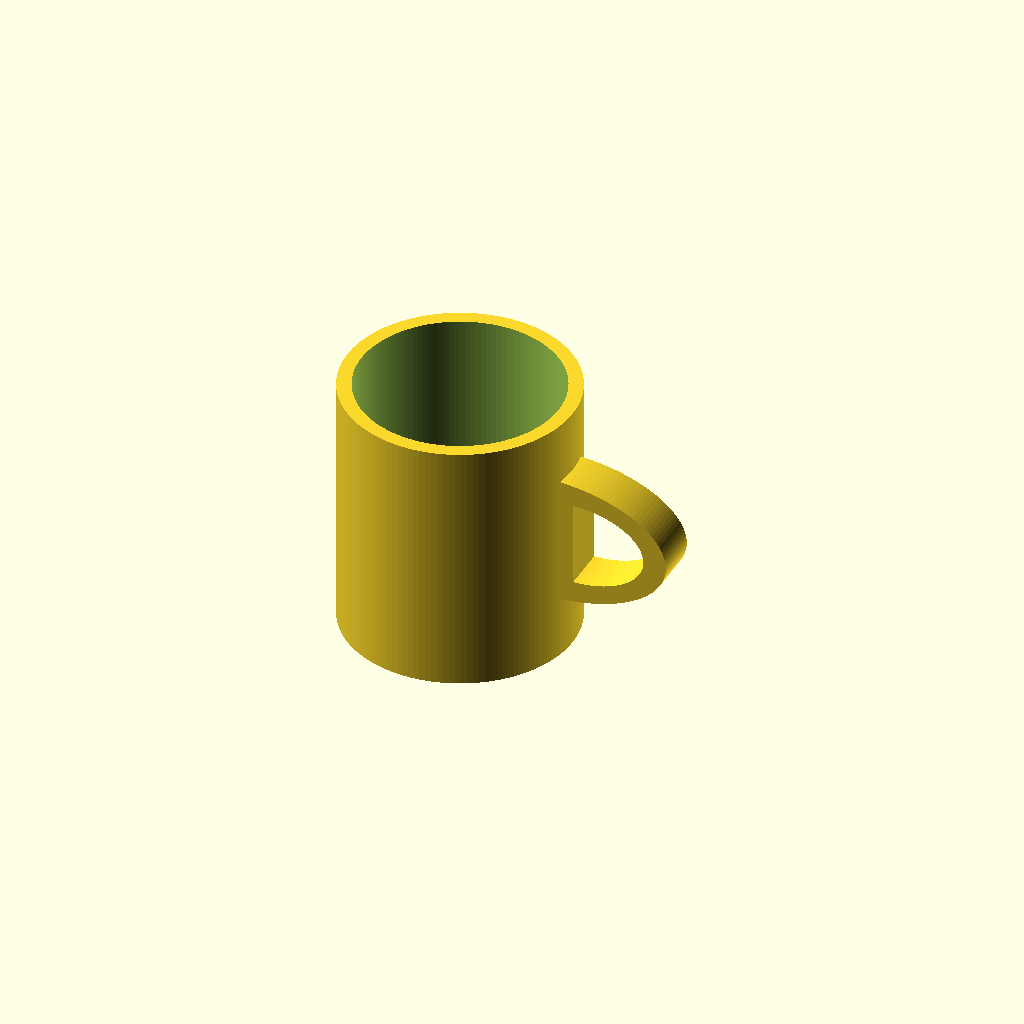
Cell 1: rendered with the file's own defaults.
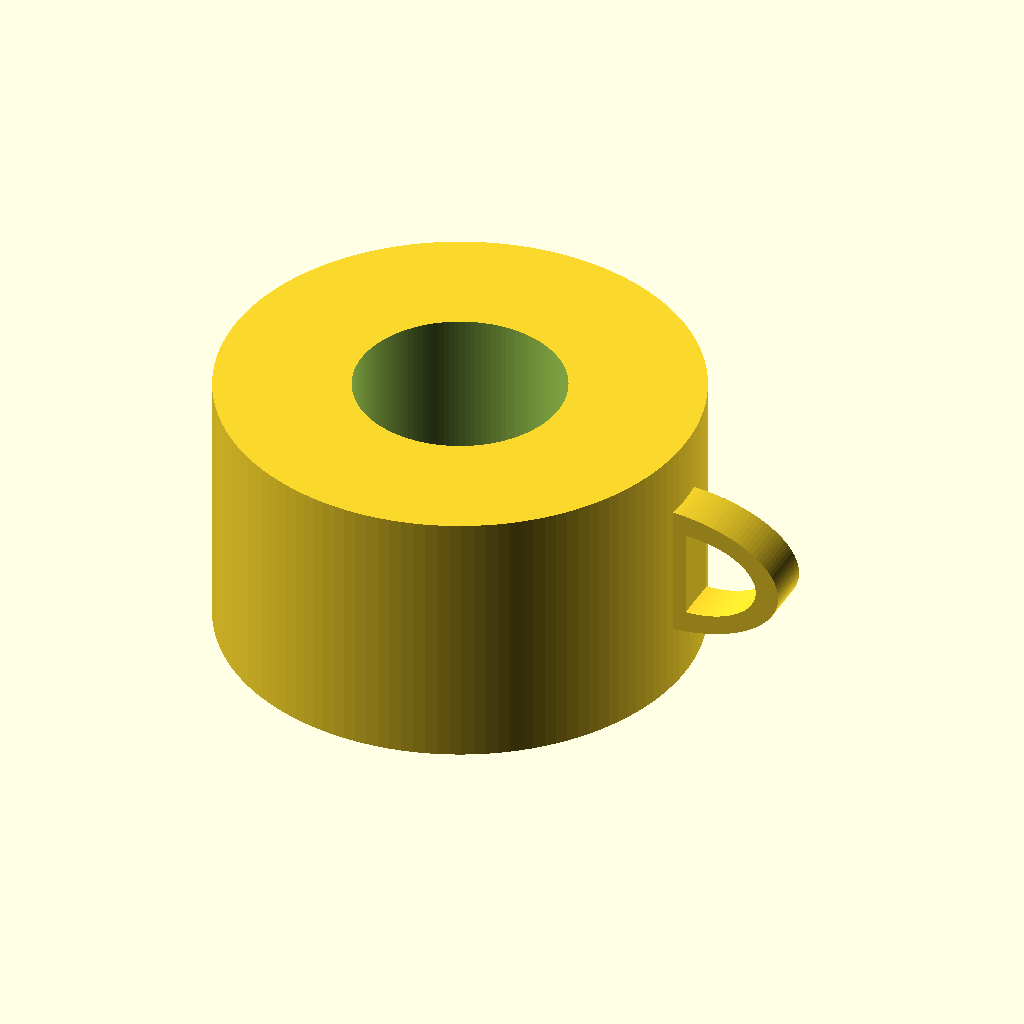
Cell 2 — outer_d set to 160, the other parameters unchanged.
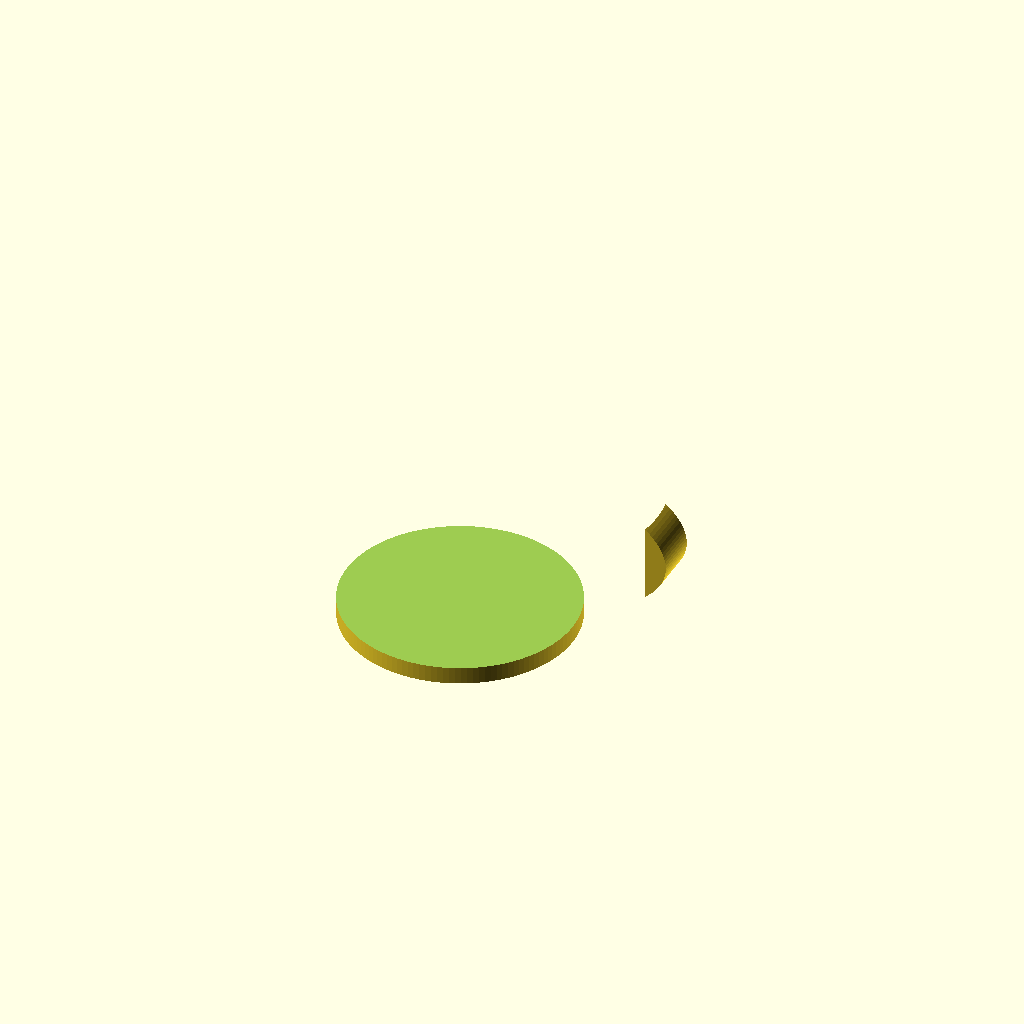
Cell 3 — inner_d set to 140, the other parameters unchanged.
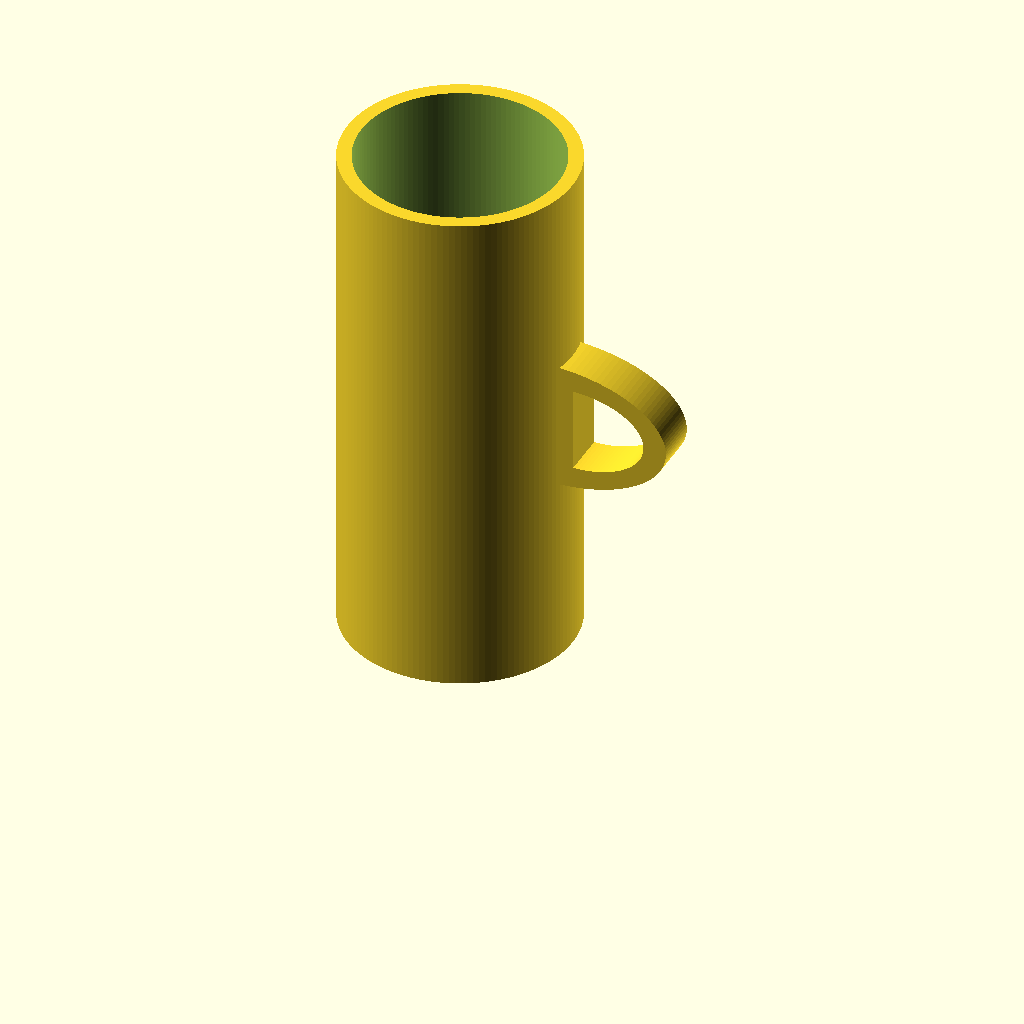
Cell 4: height = 180 (everything else at default).
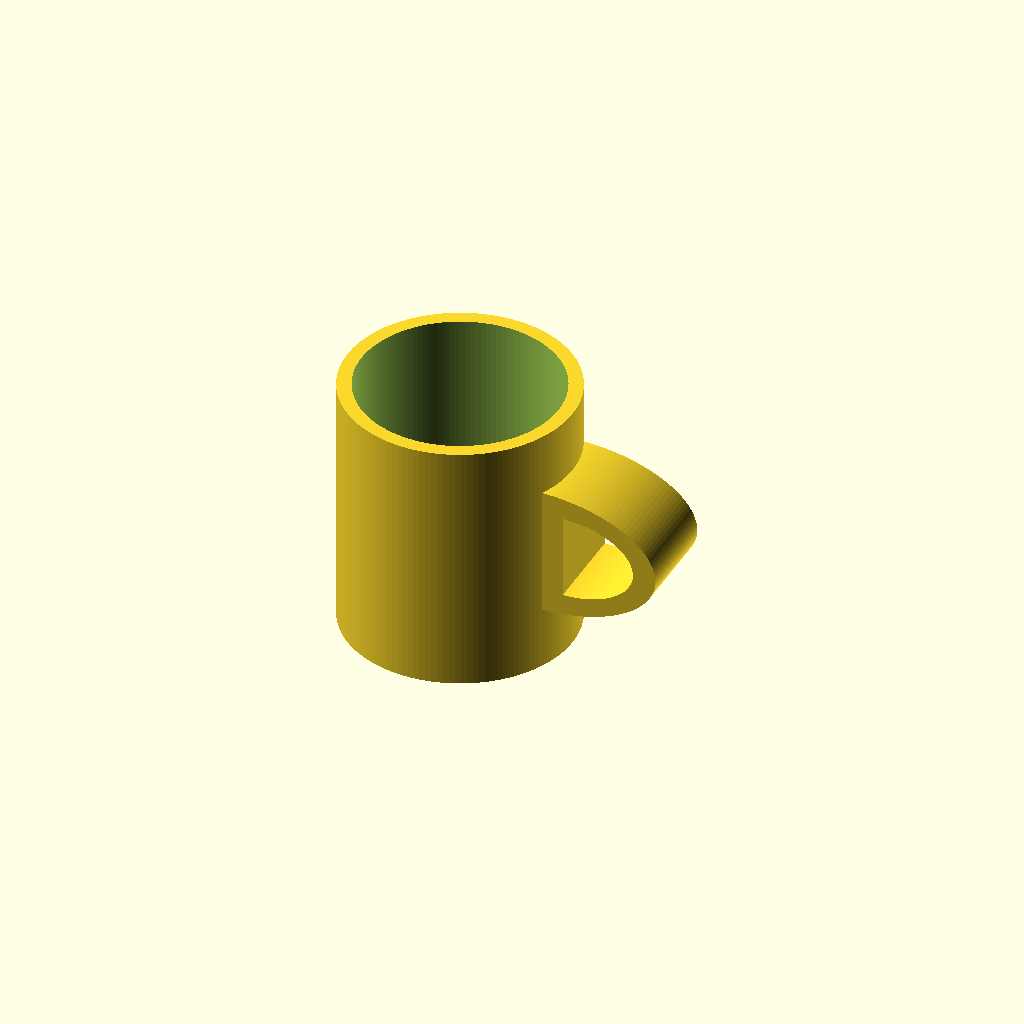
Cell 5: the same model with handle_depth = 32.
All cells are drawn from one camera (rotation 55°, 0°, 25°, orthographic, colour scheme Cornfield), so only the parameter changes between them.
OpenSCAD source file results/tier-2-offset-handle-mug/bare-low_gpt-5.5-bfc5ee92e467-2026-04-28T18-53-49-859Z/final.scad:
$fn = 128;

outer_d = 80;
inner_d = 70;
height = 90;
bottom_thickness = 6;

outer_r = outer_d / 2;
inner_r = inner_d / 2;

// Handle parameters
handle_depth = 16;          // Y方向の厚み
handle_wall = 8;
handle_center_z = height / 2;

inner_handle_h = 30;
inner_handle_w = 25;

inner_x0 = outer_r + 4;     // 取手内側の本体側直線位置
inner_rx = inner_handle_w;
inner_ry = inner_handle_h / 2;

outer_x0 = outer_r - 4;     // 本体外周へ確実に食い込ませて接続
outer_rx = inner_handle_w + handle_wall * 2;
outer_ry = inner_ry + handle_wall;

module d_shape_2d(x0, zc, rx, ry, steps = 64) {
    pts = concat(
        [[x0, zc - ry], [x0, zc + ry]],
        [for (i = [0 : steps])
            let(a = 90 - 180 * i / steps)
            [x0 + rx * cos(a), zc + ry * sin(a)]
        ]
    );
    polygon(points = pts);
}

module handle() {
    rotate([90, 0, 0])
        linear_extrude(height = handle_depth, center = true, convexity = 10)
            difference() {
                d_shape_2d(
                    outer_x0,
                    handle_center_z,
                    outer_rx,
                    outer_ry
                );
                d_shape_2d(
                    inner_x0,
                    handle_center_z,
                    inner_rx,
                    inner_ry
                );
            }
}

module mug_body_outer() {
    cylinder(h = height, r = outer_r);
}

module mug_inner_void() {
    translate([0, 0, bottom_thickness])
        cylinder(h = height + 2, r = inner_r);
}

difference() {
    union() {
        mug_body_outer();
        handle();
    }
    mug_inner_void();
}
Parameter table extracted from the source (name, type, default, range or options):
outer_d: number, default 80
inner_d: number, default 70
height: number, default 90
bottom_thickness: number, default 6
handle_depth: number, default 16
handle_wall: number, default 8
inner_handle_h: number, default 30
inner_handle_w: number, default 25
